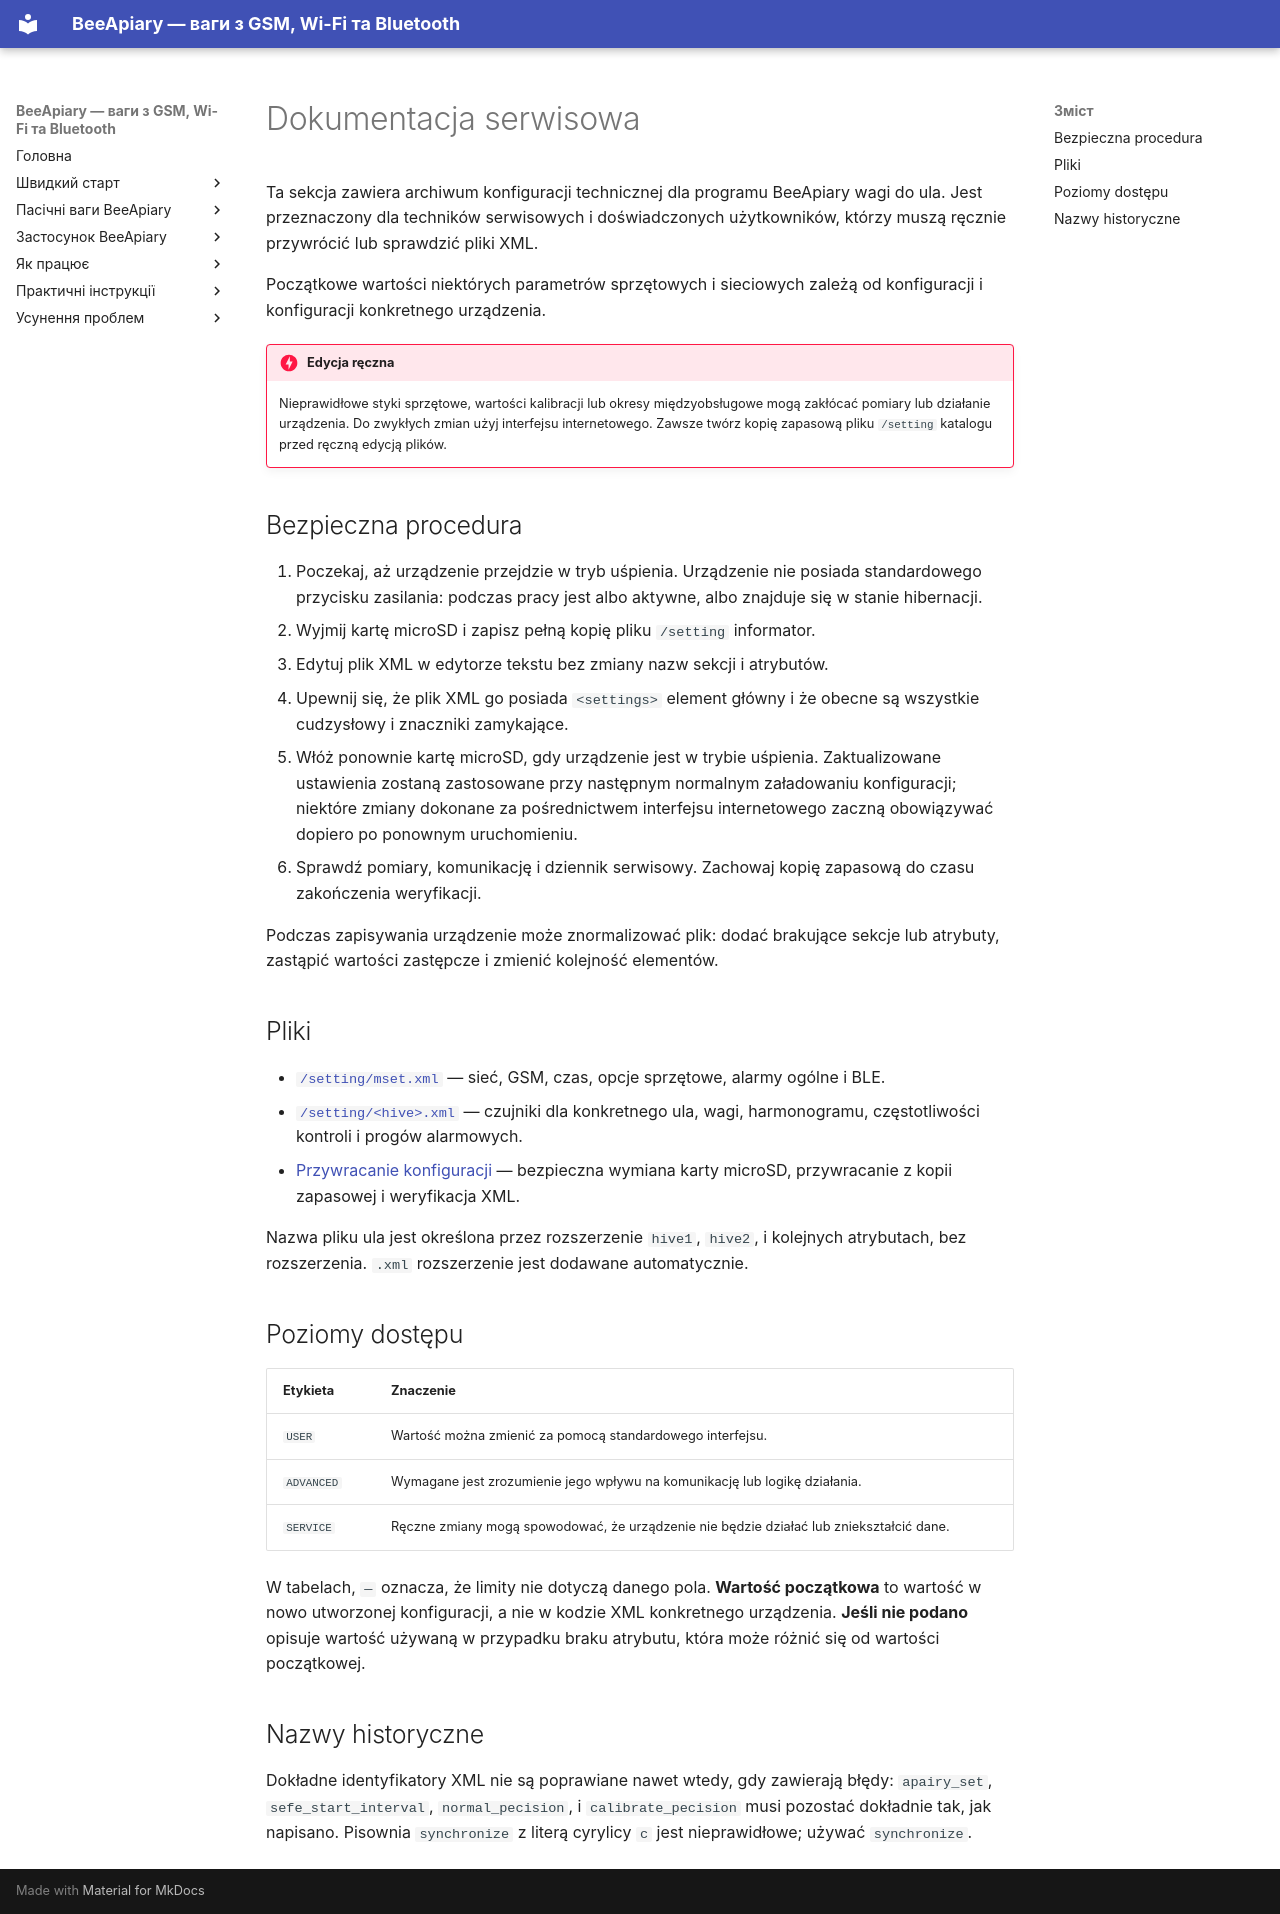

repository: Ivan-Bdgilko/BeeApiary_Docs · page: pl/device/service-reference/index.html · generator: mkdocs

# Dokumentacja serwisowa

Ta sekcja zawiera archiwum konfiguracji technicznej dla programu BeeApiary wagi do ula. Jest przeznaczony dla techników serwisowych i doświadczonych użytkowników, którzy muszą ręcznie przywrócić lub sprawdzić pliki XML.

Początkowe wartości niektórych parametrów sprzętowych i sieciowych zależą od konfiguracji i konfiguracji konkretnego urządzenia.

!!! danger "Edycja ręczna"
    Nieprawidłowe styki sprzętowe, wartości kalibracji lub okresy międzyobsługowe mogą zakłócać pomiary lub działanie urządzenia. Do zwykłych zmian użyj interfejsu internetowego. Zawsze twórz kopię zapasową pliku `/setting` katalogu przed ręczną edycją plików.

## Bezpieczna procedura

1. Poczekaj, aż urządzenie przejdzie w tryb uśpienia. Urządzenie nie posiada standardowego przycisku zasilania: podczas pracy jest albo aktywne, albo znajduje się w stanie hibernacji.
2. Wyjmij kartę microSD i zapisz pełną kopię pliku `/setting` informator.
3. Edytuj plik XML w edytorze tekstu bez zmiany nazw sekcji i atrybutów.
4. Upewnij się, że plik XML go posiada `<settings>` element główny i że obecne są wszystkie cudzysłowy i znaczniki zamykające.
5. Włóż ponownie kartę microSD, gdy urządzenie jest w trybie uśpienia. Zaktualizowane ustawienia zostaną zastosowane przy następnym normalnym załadowaniu konfiguracji; niektóre zmiany dokonane za pośrednictwem interfejsu internetowego zaczną obowiązywać dopiero po ponownym uruchomieniu.
6. Sprawdź pomiary, komunikację i dziennik serwisowy. Zachowaj kopię zapasową do czasu zakończenia weryfikacji.

Podczas zapisywania urządzenie może znormalizować plik: dodać brakujące sekcje lub atrybuty, zastąpić wartości zastępcze i zmienić kolejność elementów.

## Pliki

- [`/setting/mset.xml`](settings-reference.md) — sieć, GSM, czas, opcje sprzętowe, alarmy ogólne i BLE.
- [`/setting/<hive>.xml`](hive-settings-reference.md) — czujniki dla konkretnego ula, wagi, harmonogramu, częstotliwości kontroli i progów alarmowych.
- [Przywracanie konfiguracji](recovery.md) — bezpieczna wymiana karty microSD, przywracanie z kopii zapasowej i weryfikacja XML.

Nazwa pliku ula jest określona przez rozszerzenie `hive1`, `hive2`, i kolejnych atrybutach, bez rozszerzenia. `.xml` rozszerzenie jest dodawane automatycznie.

## Poziomy dostępu

| Etykieta | Znaczenie |
|---|---|
| `USER` | Wartość można zmienić za pomocą standardowego interfejsu. |
| `ADVANCED` | Wymagane jest zrozumienie jego wpływu na komunikację lub logikę działania. |
| `SERVICE` | Ręczne zmiany mogą spowodować, że urządzenie nie będzie działać lub zniekształcić dane. |

W tabelach, `—` oznacza, że limity nie dotyczą danego pola. **Wartość początkowa** to wartość w nowo utworzonej konfiguracji, a nie w kodzie XML konkretnego urządzenia. **Jeśli nie podano** opisuje wartość używaną w przypadku braku atrybutu, która może różnić się od wartości początkowej.

## Nazwy historyczne

Dokładne identyfikatory XML nie są poprawiane nawet wtedy, gdy zawierają błędy: `apairy_set`, `sefe_start_interval`, `normal_pecision`, i `calibrate_pecision` musi pozostać dokładnie tak, jak napisano. Pisownia `synсhronize` z literą cyrylicy `с` jest nieprawidłowe; używać `synchronize`.
